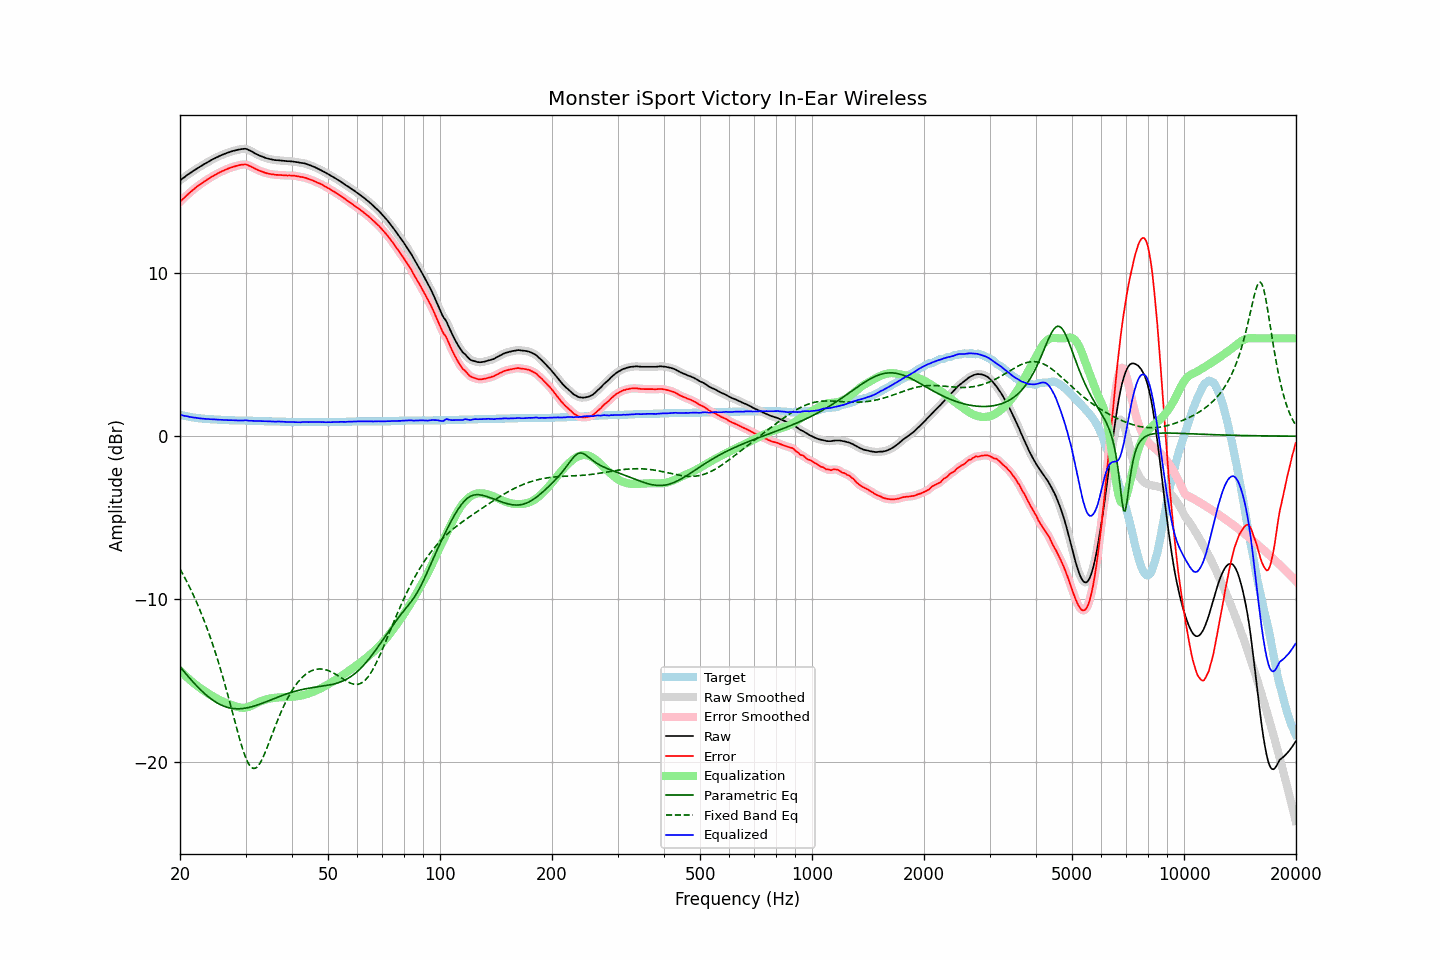

The data file committed next to this chart (first rows):
frequency, raw, error, smoothed, error_smoothed, equalization, parametric_eq, fixed_band_eq, equalized_raw, equalized_smoothed, target
20.00, 15.69, 14.37, 15.69, 14.37, -14.37, -14.13, -8.14, 1.32, 1.32, 1.32
20.20, 15.76, 14.47, 15.76, 14.47, -14.46, -14.25, -8.31, 1.29, 1.29, 1.29
20.40, 15.83, 14.56, 15.83, 14.56, -14.56, -14.37, -8.49, 1.27, 1.27, 1.27
20.61, 15.90, 14.65, 15.90, 14.65, -14.66, -14.49, -8.68, 1.24, 1.25, 1.25
20.81, 15.98, 14.75, 15.97, 14.74, -14.75, -14.60, -8.87, 1.23, 1.23, 1.23
21.02, 16.05, 14.84, 16.04, 14.83, -14.84, -14.72, -9.06, 1.21, 1.21, 1.21
21.23, 16.11, 14.92, 16.11, 14.92, -14.92, -14.83, -9.26, 1.18, 1.19, 1.19
21.44, 16.18, 15.01, 16.18, 15.01, -15.01, -14.94, -9.46, 1.17, 1.17, 1.17
21.66, 16.25, 15.10, 16.24, 15.09, -15.09, -15.05, -9.67, 1.15, 1.15, 1.15
21.87, 16.31, 15.17, 16.31, 15.18, -15.17, -15.16, -9.89, 1.14, 1.14, 1.14
22.09, 16.38, 15.26, 16.38, 15.25, -15.25, -15.27, -10.11, 1.13, 1.12, 1.12
22.31, 16.44, 15.33, 16.44, 15.33, -15.33, -15.37, -10.33, 1.11, 1.11, 1.11
22.54, 16.50, 15.40, 16.50, 15.40, -15.40, -15.47, -10.57, 1.10, 1.10, 1.10
22.76, 16.56, 15.47, 16.56, 15.47, -15.47, -15.57, -10.80, 1.09, 1.09, 1.09
22.99, 16.62, 15.54, 16.62, 15.54, -15.54, -15.66, -11.05, 1.08, 1.08, 1.08
23.22, 16.68, 15.61, 16.67, 15.61, -15.61, -15.75, -11.30, 1.07, 1.07, 1.07
23.45, 16.73, 15.67, 16.73, 15.67, -15.67, -15.84, -11.56, 1.06, 1.06, 1.06
23.69, 16.79, 15.74, 16.79, 15.74, -15.74, -15.92, -11.82, 1.05, 1.05, 1.05
23.92, 16.85, 15.80, 16.84, 15.80, -15.80, -16.00, -12.09, 1.05, 1.05, 1.05
24.16, 16.90, 15.86, 16.90, 15.86, -15.86, -16.08, -12.37, 1.04, 1.04, 1.04
24.40, 16.96, 15.92, 16.96, 15.92, -15.92, -16.15, -12.66, 1.04, 1.04, 1.04
24.65, 17.01, 15.98, 17.01, 15.98, -15.98, -16.22, -12.96, 1.03, 1.03, 1.03
24.89, 17.06, 16.03, 17.06, 16.03, -16.03, -16.28, -13.26, 1.03, 1.03, 1.03
25.14, 17.11, 16.09, 17.11, 16.09, -16.09, -16.34, -13.57, 1.02, 1.02, 1.02
25.39, 17.15, 16.14, 17.15, 16.14, -16.14, -16.40, -13.89, 1.01, 1.01, 1.01
25.65, 17.20, 16.19, 17.20, 16.19, -16.19, -16.45, -14.21, 1.01, 1.01, 1.01
25.91, 17.24, 16.24, 17.24, 16.23, -16.23, -16.49, -14.55, 1.00, 1.00, 1.00
26.16, 17.28, 16.28, 17.28, 16.28, -16.28, -16.54, -14.89, 1.00, 1.00, 1.00
26.43, 17.32, 16.32, 17.32, 16.32, -16.32, -16.57, -15.24, 0.99, 0.99, 1.00
26.69, 17.36, 16.37, 17.36, 16.36, -16.36, -16.61, -15.59, 0.99, 0.99, 0.99
26.96, 17.39, 16.40, 17.39, 16.40, -16.40, -16.63, -15.96, 0.98, 0.99, 0.99
27.23, 17.43, 16.45, 17.43, 16.44, -16.44, -16.66, -16.32, 0.99, 0.99, 0.98
27.50, 17.46, 16.48, 17.46, 16.48, -16.48, -16.68, -16.69, 0.98, 0.98, 0.98
27.77, 17.49, 16.51, 17.49, 16.51, -16.51, -16.69, -17.07, 0.98, 0.98, 0.98
28.05, 17.51, 16.54, 17.51, 16.54, -16.54, -16.70, -17.44, 0.97, 0.97, 0.97
28.33, 17.54, 16.57, 17.54, 16.57, -16.57, -16.71, -17.81, 0.97, 0.96, 0.97
28.62, 17.56, 16.59, 17.56, 16.59, -16.60, -16.71, -18.17, 0.96, 0.96, 0.97
28.90, 17.58, 16.62, 17.58, 16.62, -16.62, -16.71, -18.53, 0.96, 0.96, 0.96
29.19, 17.60, 16.64, 17.60, 16.64, -16.64, -16.70, -18.87, 0.96, 0.96, 0.96
29.48, 17.61, 16.65, 17.61, 16.65, -16.65, -16.69, -19.18, 0.96, 0.97, 0.96
29.78, 17.62, 16.66, 17.62, 16.66, -16.65, -16.68, -19.48, 0.97, 0.97, 0.96
30.08, 17.62, 16.66, 17.61, 16.65, -16.63, -16.66, -19.73, 0.98, 0.97, 0.96
30.38, 17.58, 16.63, 17.58, 16.63, -16.61, -16.65, -19.96, 0.97, 0.97, 0.95
30.68, 17.53, 16.58, 17.54, 16.59, -16.58, -16.62, -20.13, 0.95, 0.96, 0.95
30.99, 17.49, 16.54, 17.49, 16.54, -16.54, -16.60, -20.26, 0.95, 0.95, 0.95
31.30, 17.44, 16.49, 17.43, 16.49, -16.49, -16.57, -20.34, 0.95, 0.94, 0.95
31.61, 17.38, 16.44, 17.38, 16.44, -16.44, -16.54, -20.37, 0.94, 0.94, 0.94
31.93, 17.32, 16.38, 17.33, 16.39, -16.39, -16.51, -20.34, 0.93, 0.93, 0.94
32.24, 17.28, 16.34, 17.27, 16.34, -16.34, -16.48, -20.27, 0.93, 0.93, 0.94
32.57, 17.23, 16.30, 17.23, 16.29, -16.30, -16.45, -20.16, 0.93, 0.93, 0.93
32.89, 17.18, 16.25, 17.18, 16.25, -16.25, -16.41, -20.00, 0.92, 0.93, 0.93
33.22, 17.15, 16.22, 17.14, 16.22, -16.22, -16.38, -19.82, 0.93, 0.93, 0.93
33.55, 17.11, 16.19, 17.11, 16.18, -16.18, -16.34, -19.61, 0.93, 0.92, 0.92
33.89, 17.07, 16.15, 17.07, 16.15, -16.15, -16.30, -19.38, 0.92, 0.92, 0.92
34.23, 17.04, 16.12, 17.04, 16.12, -16.12, -16.26, -19.13, 0.91, 0.91, 0.92
34.57, 17.01, 16.10, 17.01, 16.10, -16.10, -16.22, -18.88, 0.91, 0.91, 0.91
34.92, 16.99, 16.08, 16.99, 16.08, -16.08, -16.18, -18.62, 0.91, 0.91, 0.91
35.27, 16.97, 16.06, 16.97, 16.06, -16.06, -16.14, -18.36, 0.91, 0.91, 0.91
35.62, 16.95, 16.05, 16.95, 16.04, -16.04, -16.10, -18.10, 0.90, 0.90, 0.90
35.97, 16.93, 16.03, 16.93, 16.03, -16.03, -16.06, -17.84, 0.89, 0.90, 0.90
... 635 more rows
